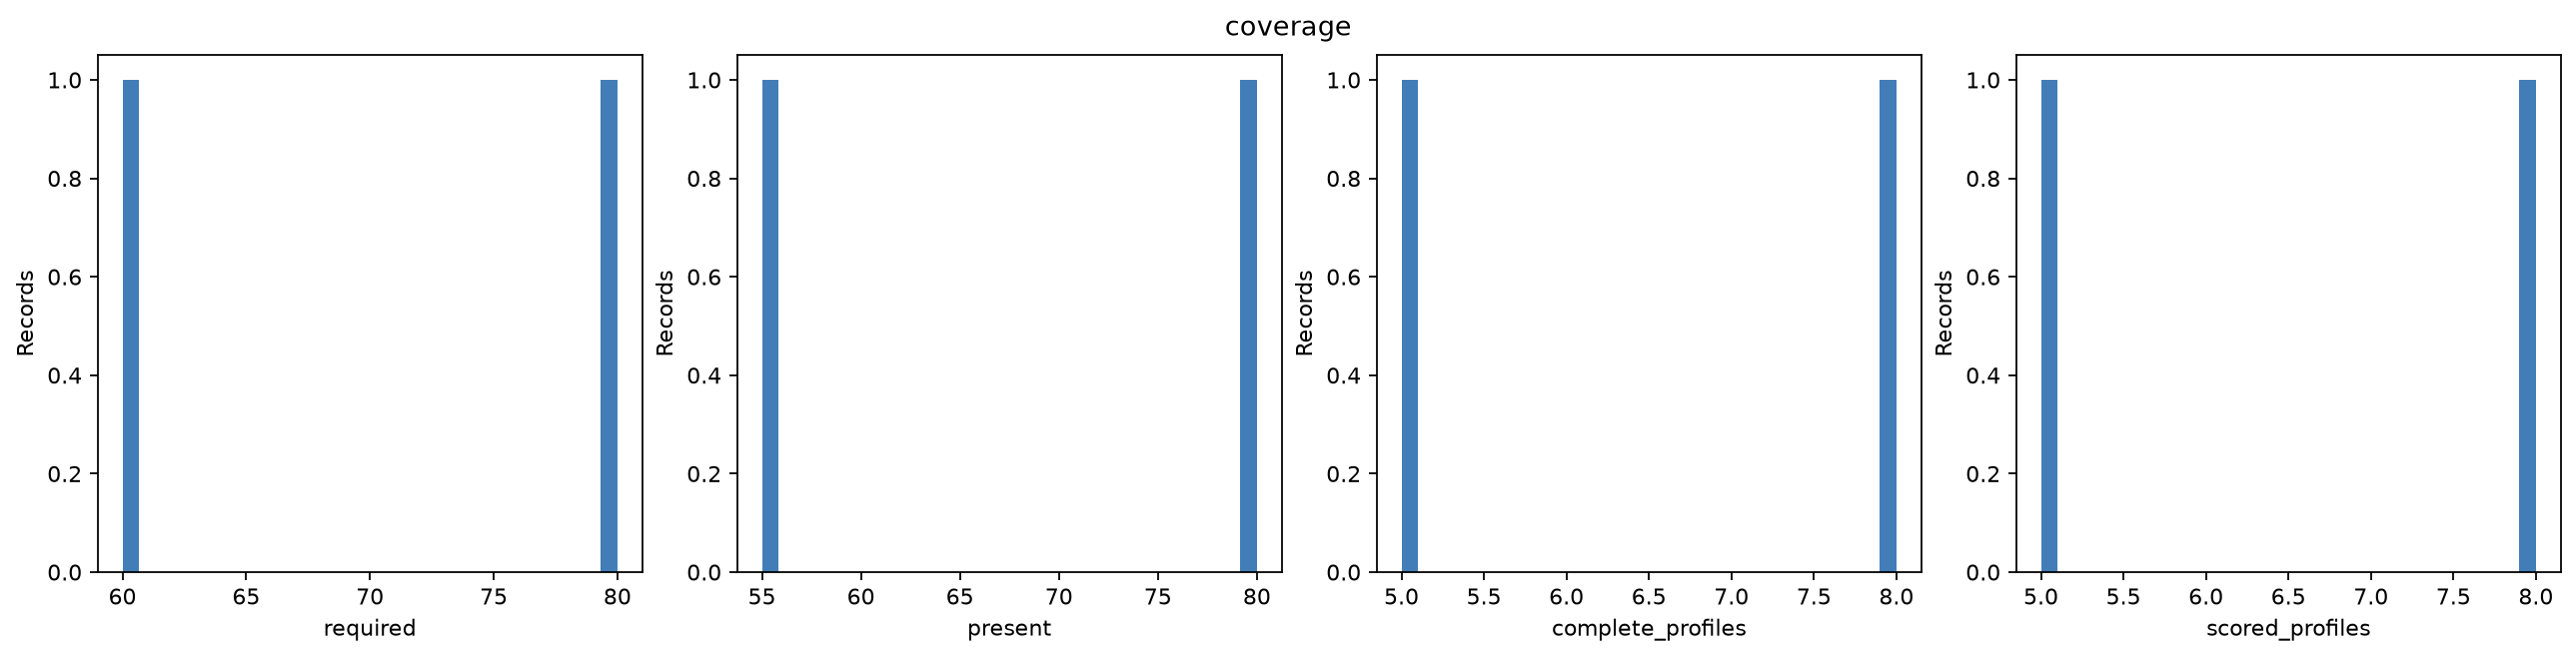

Data behind this chart, as committed beside it:
required	present	complete_profiles	scored_profiles
80	80	8	8
60	55	5	5
